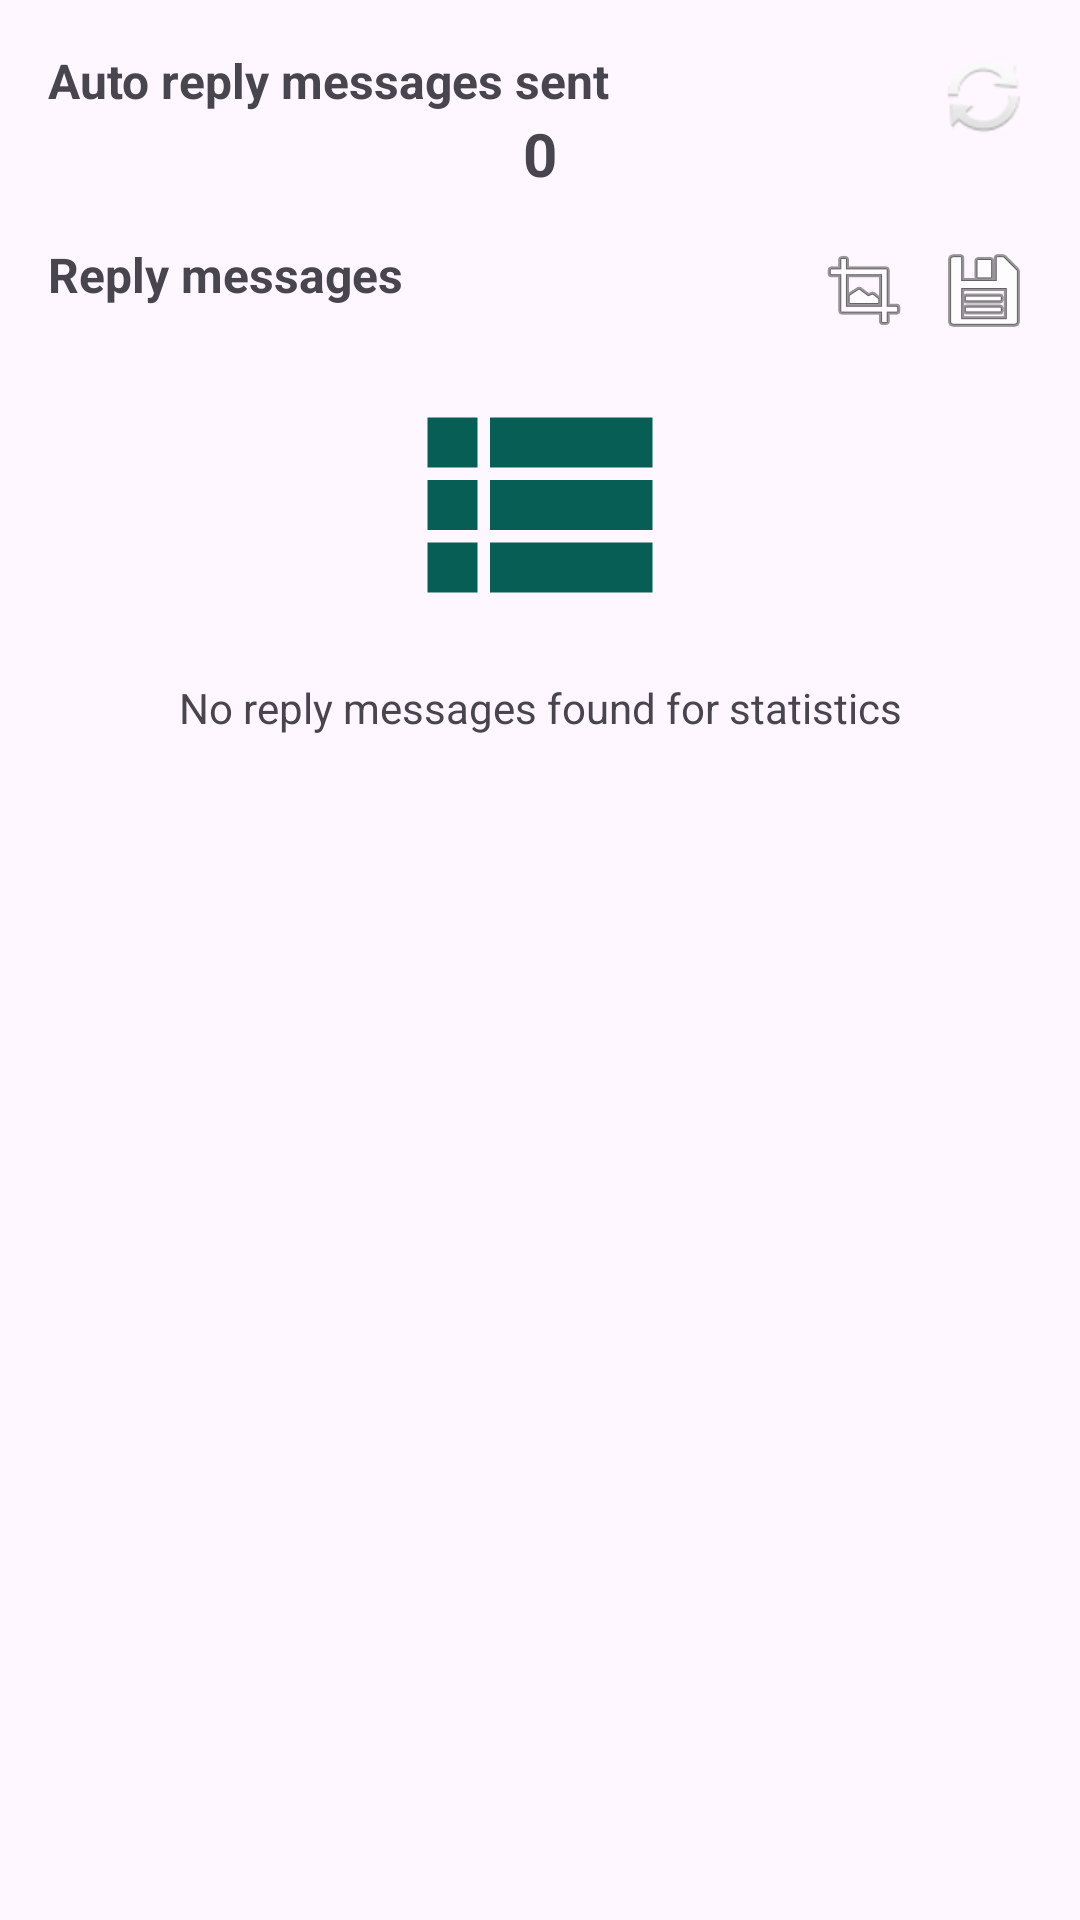

Here is an Android app screen rendered from its layout file. Give the layout XML and the strings, colors and styles it references.
<!-- AndroidManifest.xml: application theme Theme.QuickReply -->
<!-- res/layout/fragment_statistics.xml -->
<?xml version="1.0" encoding="utf-8"?>
<androidx.constraintlayout.widget.ConstraintLayout xmlns:android="http://schemas.android.com/apk/res/android"
    xmlns:app="http://schemas.android.com/apk/res-auto"
    xmlns:tools="http://schemas.android.com/tools"
    android:layout_width="match_parent"
    android:layout_height="match_parent"
    android:padding="16dp"
    tools:context=".ui.fragment.StatisticsFragment">

    <TextView
        android:id="@+id/tvAutoReply"
        android:layout_width="wrap_content"
        android:layout_height="wrap_content"
        android:text="@string/auto_reply_messages_sent"
        android:textSize="16sp"
        android:textStyle="bold"
        app:layout_constraintStart_toStartOf="parent"
        app:layout_constraintTop_toTopOf="parent" />

    <TextView
        android:id="@+id/tvCount"
        android:layout_width="wrap_content"
        android:layout_height="wrap_content"
        android:text="0"
        android:textSize="20sp"
        android:textStyle="bold"
        app:layout_constraintEnd_toEndOf="parent"
        app:layout_constraintStart_toStartOf="parent"
        app:layout_constraintTop_toBottomOf="@id/tvAutoReply" />

    <ImageButton
        android:id="@+id/btnRefresh"
        android:layout_width="wrap_content"
        android:layout_height="wrap_content"
        android:background="?android:attr/selectableItemBackgroundBorderless"
        android:src="@android:drawable/ic_popup_sync"
        app:layout_constraintEnd_toEndOf="parent"
        app:layout_constraintTop_toTopOf="@id/tvAutoReply" />

    <androidx.constraintlayout.widget.ConstraintLayout
        android:id="@+id/socialIcons"
        android:layout_width="0dp"
        android:layout_height="wrap_content"
        app:layout_constraintEnd_toEndOf="parent"
        app:layout_constraintStart_toStartOf="parent"
        app:layout_constraintTop_toBottomOf="@id/tvCount">

        <androidx.recyclerview.widget.RecyclerView
            android:id="@+id/recyclerView"
            android:layout_width="match_parent"
            android:layout_height="wrap_content"
            android:orientation="horizontal"
            app:layout_constraintStart_toStartOf="parent"
            app:layout_constraintEnd_toEndOf="parent"
            app:layout_constraintTop_toTopOf="parent" />

    </androidx.constraintlayout.widget.ConstraintLayout>

    <TextView
        android:id="@+id/tvReplyMessages"
        android:layout_width="wrap_content"
        android:layout_height="wrap_content"
        android:layout_marginTop="16dp"
        android:text="Reply messages"
        android:textSize="16sp"
        android:textStyle="bold"
        app:layout_constraintStart_toStartOf="parent"
        app:layout_constraintTop_toBottomOf="@id/socialIcons" />

    <ImageButton
        android:id="@+id/btnDownload"
        android:layout_width="wrap_content"
        android:layout_height="wrap_content"
        android:background="?android:attr/selectableItemBackgroundBorderless"
        android:src="@android:drawable/ic_menu_save"
        app:layout_constraintEnd_toEndOf="parent"
        app:layout_constraintTop_toTopOf="@id/tvReplyMessages" />

    <ImageButton
        android:id="@+id/btnFullscreen"
        android:layout_width="wrap_content"
        android:layout_height="wrap_content"
        android:layout_marginEnd="8dp"
        android:background="?android:attr/selectableItemBackgroundBorderless"
        android:src="@android:drawable/ic_menu_crop"
        app:layout_constraintEnd_toStartOf="@id/btnDownload"
        app:layout_constraintTop_toTopOf="@id/tvReplyMessages" />

    <ImageView
        android:id="@+id/ivPlaceholder"
        android:layout_width="100dp"
        android:layout_height="100dp"
        android:layout_marginTop="16dp"
        android:src="@drawable/spreadsheet"
        app:layout_constraintEnd_toEndOf="parent"
        app:layout_constraintStart_toStartOf="parent"
        app:layout_constraintTop_toBottomOf="@id/tvReplyMessages" />

    <TextView
        android:id="@+id/tvNoMessages"
        android:layout_width="wrap_content"
        android:layout_height="wrap_content"
        android:layout_marginTop="8dp"
        android:text="No reply messages found for statistics"
        android:textSize="14sp"
        app:layout_constraintEnd_toEndOf="parent"
        app:layout_constraintStart_toStartOf="parent"
        app:layout_constraintTop_toBottomOf="@id/ivPlaceholder" />

</androidx.constraintlayout.widget.ConstraintLayout>
<!-- resources referenced by this layout -->
<resources>
  <!-- drawable spreadsheet (drawable) -->
  <vector xmlns:android="http://schemas.android.com/apk/res/android" android:autoMirrored="true" android:height="24dp" android:tint="#075E54" android:viewportHeight="24" android:viewportWidth="24" android:width="24dp">
        
      <path android:fillColor="@android:color/white" android:pathData="M3,14h4v-4H3V14zM3,19h4v-4H3V19zM3,9h4V5H3V9zM8,14h13v-4H8V14zM8,19h13v-4H8V19zM8,5v4h13V5H8z"/>
      
  </vector>
  <string name="auto_reply_messages_sent">Auto reply messages sent</string>
  <style name="Theme.QuickReply" parent="Base.Theme.QuickReply" />
  <style name="Base.Theme.QuickReply" parent="Theme.Material3.DayNight.NoActionBar">
          
          
      </style>
</resources>
